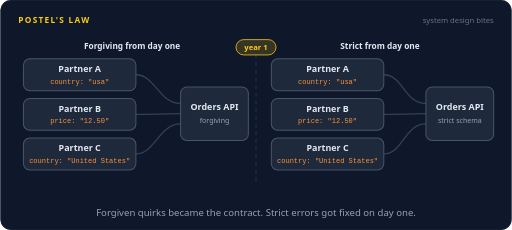
t = 0.00 s
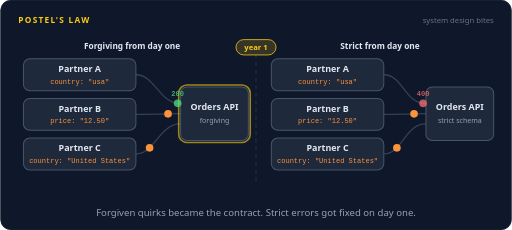
t = 1.65 s
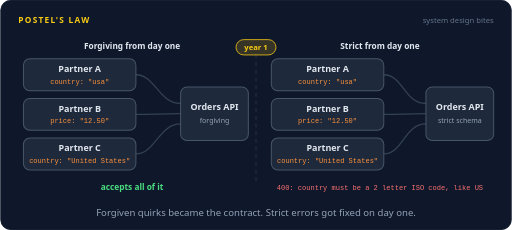
t = 3.30 s
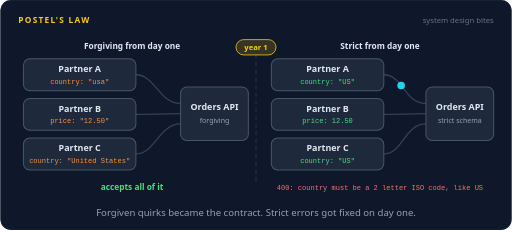
t = 4.96 s
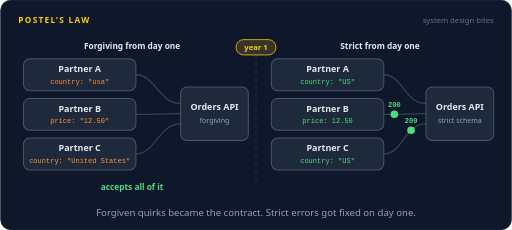
t = 6.68 s
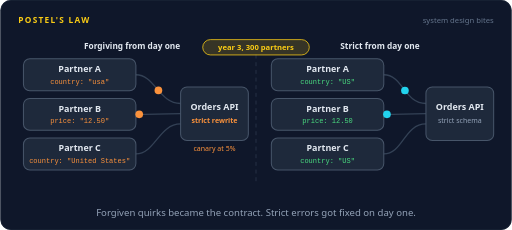
t = 8.26 s

The animated SVG that drew these frames (rendered in a browser with its animation timeline set to each time). Animation: 79 SMIL elements (animate=49,animateMotion=30); frames cover the first 8.26 s, repeats indefinitely.

<svg xmlns="http://www.w3.org/2000/svg" width="800" height="360" viewBox="0 0 800 360" role="img" aria-labelledby="title desc"><title id="title">Postel's law</title><desc id="desc">Three partner apps send orders with quirks: country usa, price as text, country United States. Left: a forgiving orders API accepts all of it in year 1, and in year 3 a strict rewrite on a 5% canary fails 18% of partner requests. Right: a strict API answers 400 and names the bad field, the partners fix it once, and in year 3 every request still passes.</desc><rect width="800" height="360" rx="16" fill="#0f172a"/><rect x="0.5" y="0.5" width="799" height="359" rx="16" fill="none" stroke="#1e293b"/><text x="28" y="36" font-family="system-ui,-apple-system,'Segoe UI',Roboto,Helvetica,Arial,sans-serif" font-size="13" font-weight="700" letter-spacing="2" fill="#facc15">POSTEL'S LAW</text><text x="772" y="36" font-family="system-ui,-apple-system,'Segoe UI',Roboto,Helvetica,Arial,sans-serif" font-size="12" fill="#64748b" text-anchor="end">system design bites</text><path d="M400,86 L400,290" fill="none" stroke="#334155" stroke-width="1" stroke-linecap="round" stroke-linejoin="round" stroke-dasharray="5 7"></path><text x="206" y="76" font-family="system-ui,-apple-system,'Segoe UI',Roboto,Helvetica,Arial,sans-serif" font-size="13" font-weight="700" fill="#e2e8f0" text-anchor="middle">Forgiving from day one</text><text x="594" y="76" font-family="system-ui,-apple-system,'Segoe UI',Roboto,Helvetica,Arial,sans-serif" font-size="13" font-weight="700" fill="#e2e8f0" text-anchor="middle">Strict from day one</text><g opacity="0"><animate attributeName="opacity" dur="16s" repeatCount="indefinite" calcMode="linear" keyTimes="0;0.435;0.45;0.9812;0.9875;1" values="1;1;0;0;1;1"/><rect x="368.68" y="62" width="62.64" height="24" rx="12" fill="#facc15" fill-opacity="0.16" stroke="#facc15" stroke-width="1.2"/><text x="400" y="78.32" font-family="system-ui,-apple-system,'Segoe UI',Roboto,Helvetica,Arial,sans-serif" font-size="12" font-weight="600" fill="#facc15" text-anchor="middle">year 1</text></g><g opacity="0"><animate attributeName="opacity" dur="16s" repeatCount="indefinite" calcMode="linear" keyTimes="0;0.45;0.465;0.935;0.95;1" values="0;0;1;1;0;0"/><rect x="316.6" y="62" width="166.8" height="24" rx="12" fill="#facc15" fill-opacity="0.16" stroke="#facc15" stroke-width="1.2"/><text x="400" y="78.32" font-family="system-ui,-apple-system,'Segoe UI',Roboto,Helvetica,Arial,sans-serif" font-size="12" font-weight="600" fill="#facc15" text-anchor="middle">year 3, 300 partners</text></g><path d="M212,117 C242,117 248,162 282,162" fill="none" stroke="#334155" stroke-width="2" stroke-linecap="round" stroke-linejoin="round"></path><path d="M212,179 C242,179 248,178 282,178" fill="none" stroke="#334155" stroke-width="2" stroke-linecap="round" stroke-linejoin="round"></path><path d="M212,241 C242,241 248,194 282,194" fill="none" stroke="#334155" stroke-width="2" stroke-linecap="round" stroke-linejoin="round"></path><rect x="36" y="92" width="176" height="50" rx="10" fill="#1e293b" stroke="#475569" stroke-width="1.6"/><g opacity="0"><animate attributeName="opacity" dur="16s" repeatCount="indefinite" calcMode="linear" keyTimes="0;0.5687;0.5837;0.935;0.95;1" values="0;0;1;1;0;0"/><rect x="36" y="92" width="176" height="50" rx="10" fill="none" stroke="#f87171" stroke-width="1.8"/></g><text x="124" y="113" font-family="system-ui,-apple-system,'Segoe UI',Roboto,Helvetica,Arial,sans-serif" font-size="14" font-weight="600" fill="#e2e8f0" text-anchor="middle">Partner A</text><text x="124" y="131" font-family="ui-monospace,SFMono-Regular,Menlo,Consolas,monospace" font-size="11" font-weight="400" fill="#fb923c" text-anchor="middle">country: "usa"</text><rect x="36" y="154" width="176" height="50" rx="10" fill="#1e293b" stroke="#475569" stroke-width="1.6"/><g opacity="0"><animate attributeName="opacity" dur="16s" repeatCount="indefinite" calcMode="linear" keyTimes="0;0.5938;0.6088;0.935;0.95;1" values="0;0;1;1;0;0"/><rect x="36" y="154" width="176" height="50" rx="10" fill="none" stroke="#f87171" stroke-width="1.8"/></g><text x="124" y="175" font-family="system-ui,-apple-system,'Segoe UI',Roboto,Helvetica,Arial,sans-serif" font-size="14" font-weight="600" fill="#e2e8f0" text-anchor="middle">Partner B</text><text x="124" y="193" font-family="ui-monospace,SFMono-Regular,Menlo,Consolas,monospace" font-size="11" font-weight="400" fill="#fb923c" text-anchor="middle">price: "12.50"</text><rect x="36" y="216" width="176" height="50" rx="10" fill="#1e293b" stroke="#475569" stroke-width="1.6"/><g opacity="0"><animate attributeName="opacity" dur="16s" repeatCount="indefinite" calcMode="linear" keyTimes="0;0.6188;0.6338;0.935;0.95;1" values="0;0;1;1;0;0"/><rect x="36" y="216" width="176" height="50" rx="10" fill="none" stroke="#f87171" stroke-width="1.8"/></g><text x="124" y="237" font-family="system-ui,-apple-system,'Segoe UI',Roboto,Helvetica,Arial,sans-serif" font-size="14" font-weight="600" fill="#e2e8f0" text-anchor="middle">Partner C</text><text x="124" y="255" font-family="ui-monospace,SFMono-Regular,Menlo,Consolas,monospace" font-size="11" font-weight="400" fill="#fb923c" text-anchor="middle">country: "United States"</text><rect x="282" y="136" width="106" height="84" rx="10" fill="#1e293b" stroke="#475569" stroke-width="1.6"/><rect x="279" y="133" width="112" height="90" rx="13" fill="none" stroke="#facc15" stroke-width="2.5" opacity="0"><animate attributeName="opacity" dur="16s" repeatCount="indefinite" calcMode="linear" keyTimes="0;0.0938;0.1087;0.185;0.2;1" values="0;0;1;1;0;0"/></rect><text x="335" y="172" font-family="system-ui,-apple-system,'Segoe UI',Roboto,Helvetica,Arial,sans-serif" font-size="14" font-weight="600" fill="#e2e8f0" text-anchor="middle">Orders API</text><text x="335" y="192" font-family="system-ui,-apple-system,'Segoe UI',Roboto,Helvetica,Arial,sans-serif" font-size="11" font-weight="400" fill="#94a3b8" text-anchor="middle" opacity="0">forgiving<animate attributeName="opacity" dur="16s" repeatCount="indefinite" calcMode="linear" keyTimes="0;0.435;0.45;0.9812;0.9875;1" values="1;1;0;0;1;1"/></text><text x="335" y="192" font-family="system-ui,-apple-system,'Segoe UI',Roboto,Helvetica,Arial,sans-serif" font-size="11" font-weight="600" fill="#fb923c" text-anchor="middle" opacity="0">strict rewrite<animate attributeName="opacity" dur="16s" repeatCount="indefinite" calcMode="linear" keyTimes="0;0.45;0.465;0.935;0.95;1" values="0;0;1;1;0;0"/></text><text x="335" y="236" font-family="system-ui,-apple-system,'Segoe UI',Roboto,Helvetica,Arial,sans-serif" font-size="11" font-weight="400" fill="#fb923c" text-anchor="middle" opacity="0">canary at 5%<animate attributeName="opacity" dur="16s" repeatCount="indefinite" calcMode="linear" keyTimes="0;0.45;0.465;0.935;0.95;1" values="0;0;1;1;0;0"/></text><text x="206" y="298" font-family="system-ui,-apple-system,'Segoe UI',Roboto,Helvetica,Arial,sans-serif" font-size="13" font-weight="600" fill="#4ade80" text-anchor="middle" opacity="0">accepts all of it<animate attributeName="opacity" dur="16s" repeatCount="indefinite" calcMode="linear" keyTimes="0;0.1625;0.1775;0.435;0.45;1" values="0;0;1;1;0;0"/></text><text x="206" y="298" font-family="system-ui,-apple-system,'Segoe UI',Roboto,Helvetica,Arial,sans-serif" font-size="13" font-weight="600" fill="#f87171" text-anchor="middle" opacity="0">18% of partner requests fail<animate attributeName="opacity" dur="16s" repeatCount="indefinite" calcMode="linear" keyTimes="0;0.625;0.64;0.935;0.95;1" values="0;0;1;1;0;0"/></text><g opacity="0"><animate attributeName="opacity" dur="16s" repeatCount="indefinite" calcMode="linear" keyTimes="0;0.0375;0.0415;0.0897;0.0938;1" values="0;0;1;1;0;0"/><animateMotion dur="16s" repeatCount="indefinite" calcMode="linear" keyPoints="0;0;1;1" keyTimes="0;0.0375;0.0938;1" path="M212,117 C242,117 248,162 282,162"/><circle r="6" fill="#fb923c"></circle></g><g opacity="0"><animate attributeName="opacity" dur="16s" repeatCount="indefinite" calcMode="linear" keyTimes="0;0.1;0.104;0.1522;0.1562;1" values="0;0;1;1;0;0"/><animateMotion dur="16s" repeatCount="indefinite" calcMode="linear" keyPoints="0;0;1;1" keyTimes="0;0.1;0.1562;1" path="M282,162 C248,162 242,117 212,117"/><circle r="6" fill="#4ade80"></circle><text y="-11" font-family="ui-monospace,SFMono-Regular,Menlo,Consolas,monospace" font-size="11" font-weight="600" fill="#4ade80" text-anchor="middle">200</text></g><g opacity="0"><animate attributeName="opacity" dur="16s" repeatCount="indefinite" calcMode="linear" keyTimes="0;0.4875;0.4915;0.5397;0.5437;1" values="0;0;1;1;0;0"/><animateMotion dur="16s" repeatCount="indefinite" calcMode="linear" keyPoints="0;0;1;1" keyTimes="0;0.4875;0.5437;1" path="M212,117 C242,117 248,162 282,162"/><circle r="6" fill="#fb923c"></circle></g><g opacity="0"><animate attributeName="opacity" dur="16s" repeatCount="indefinite" calcMode="linear" keyTimes="0;0.55;0.554;0.6022;0.6062;1" values="0;0;1;1;0;0"/><animateMotion dur="16s" repeatCount="indefinite" calcMode="linear" keyPoints="0;0;1;1" keyTimes="0;0.55;0.6062;1" path="M282,162 C248,162 242,117 212,117"/><circle r="6" fill="#f87171"></circle><text y="-11" font-family="ui-monospace,SFMono-Regular,Menlo,Consolas,monospace" font-size="11" font-weight="600" fill="#f87171" text-anchor="middle">400</text></g><g opacity="0"><animate attributeName="opacity" dur="16s" repeatCount="indefinite" calcMode="linear" keyTimes="0;0.0625;0.0665;0.1147;0.1187;1" values="0;0;1;1;0;0"/><animateMotion dur="16s" repeatCount="indefinite" calcMode="linear" keyPoints="0;0;1;1" keyTimes="0;0.0625;0.1187;1" path="M212,179 C242,179 248,178 282,178"/><circle r="6" fill="#fb923c"></circle></g><g opacity="0"><animate attributeName="opacity" dur="16s" repeatCount="indefinite" calcMode="linear" keyTimes="0;0.125;0.129;0.1772;0.1812;1" values="0;0;1;1;0;0"/><animateMotion dur="16s" repeatCount="indefinite" calcMode="linear" keyPoints="0;0;1;1" keyTimes="0;0.125;0.1812;1" path="M282,178 C248,178 242,179 212,179"/><circle r="6" fill="#4ade80"></circle><text y="-11" font-family="ui-monospace,SFMono-Regular,Menlo,Consolas,monospace" font-size="11" font-weight="600" fill="#4ade80" text-anchor="middle">200</text></g><g opacity="0"><animate attributeName="opacity" dur="16s" repeatCount="indefinite" calcMode="linear" keyTimes="0;0.5125;0.5165;0.5647;0.5687;1" values="0;0;1;1;0;0"/><animateMotion dur="16s" repeatCount="indefinite" calcMode="linear" keyPoints="0;0;1;1" keyTimes="0;0.5125;0.5687;1" path="M212,179 C242,179 248,178 282,178"/><circle r="6" fill="#fb923c"></circle></g><g opacity="0"><animate attributeName="opacity" dur="16s" repeatCount="indefinite" calcMode="linear" keyTimes="0;0.575;0.579;0.6272;0.6312;1" values="0;0;1;1;0;0"/><animateMotion dur="16s" repeatCount="indefinite" calcMode="linear" keyPoints="0;0;1;1" keyTimes="0;0.575;0.6312;1" path="M282,178 C248,178 242,179 212,179"/><circle r="6" fill="#f87171"></circle><text y="-11" font-family="ui-monospace,SFMono-Regular,Menlo,Consolas,monospace" font-size="11" font-weight="600" fill="#f87171" text-anchor="middle">400</text></g><g opacity="0"><animate attributeName="opacity" dur="16s" repeatCount="indefinite" calcMode="linear" keyTimes="0;0.0875;0.0915;0.1397;0.1437;1" values="0;0;1;1;0;0"/><animateMotion dur="16s" repeatCount="indefinite" calcMode="linear" keyPoints="0;0;1;1" keyTimes="0;0.0875;0.1437;1" path="M212,241 C242,241 248,194 282,194"/><circle r="6" fill="#fb923c"></circle></g><g opacity="0"><animate attributeName="opacity" dur="16s" repeatCount="indefinite" calcMode="linear" keyTimes="0;0.15;0.154;0.2022;0.2062;1" values="0;0;1;1;0;0"/><animateMotion dur="16s" repeatCount="indefinite" calcMode="linear" keyPoints="0;0;1;1" keyTimes="0;0.15;0.2062;1" path="M282,194 C248,194 242,241 212,241"/><circle r="6" fill="#4ade80"></circle><text y="-11" font-family="ui-monospace,SFMono-Regular,Menlo,Consolas,monospace" font-size="11" font-weight="600" fill="#4ade80" text-anchor="middle">200</text></g><g opacity="0"><animate attributeName="opacity" dur="16s" repeatCount="indefinite" calcMode="linear" keyTimes="0;0.5375;0.5415;0.5897;0.5938;1" values="0;0;1;1;0;0"/><animateMotion dur="16s" repeatCount="indefinite" calcMode="linear" keyPoints="0;0;1;1" keyTimes="0;0.5375;0.5938;1" path="M212,241 C242,241 248,194 282,194"/><circle r="6" fill="#fb923c"></circle></g><g opacity="0"><animate attributeName="opacity" dur="16s" repeatCount="indefinite" calcMode="linear" keyTimes="0;0.6;0.604;0.6522;0.6562;1" values="0;0;1;1;0;0"/><animateMotion dur="16s" repeatCount="indefinite" calcMode="linear" keyPoints="0;0;1;1" keyTimes="0;0.6;0.6562;1" path="M282,194 C248,194 242,241 212,241"/><circle r="6" fill="#f87171"></circle><text y="-11" font-family="ui-monospace,SFMono-Regular,Menlo,Consolas,monospace" font-size="11" font-weight="600" fill="#f87171" text-anchor="middle">400</text></g><path d="M600,117 C630,117 632,162 666,162" fill="none" stroke="#334155" stroke-width="2" stroke-linecap="round" stroke-linejoin="round"></path><path d="M600,179 C630,179 632,178 666,178" fill="none" stroke="#334155" stroke-width="2" stroke-linecap="round" stroke-linejoin="round"></path><path d="M600,241 C630,241 632,194 666,194" fill="none" stroke="#334155" stroke-width="2" stroke-linecap="round" stroke-linejoin="round"></path><rect x="424" y="92" width="176" height="50" rx="10" fill="#1e293b" stroke="#475569" stroke-width="1.6"/><text x="512" y="113" font-family="system-ui,-apple-system,'Segoe UI',Roboto,Helvetica,Arial,sans-serif" font-size="14" font-weight="600" fill="#e2e8f0" text-anchor="middle">Partner A</text><text x="512" y="131" font-family="ui-monospace,SFMono-Regular,Menlo,Consolas,monospace" font-size="11" font-weight="400" fill="#fb923c" text-anchor="middle" opacity="0">country: "usa"<animate attributeName="opacity" dur="16s" repeatCount="indefinite" calcMode="linear" keyTimes="0;0.2225;0.2375;0.9812;0.9875;1" values="1;1;0;0;1;1"/></text><text x="512" y="131" font-family="ui-monospace,SFMono-Regular,Menlo,Consolas,monospace" font-size="11" font-weight="400" fill="#4ade80" text-anchor="middle" opacity="0">country: "US"<animate attributeName="opacity" dur="16s" repeatCount="indefinite" calcMode="linear" keyTimes="0;0.2375;0.2525;0.935;0.95;1" values="0;0;1;1;0;0"/></text><rect x="424" y="154" width="176" height="50" rx="10" fill="#1e293b" stroke="#475569" stroke-width="1.6"/><text x="512" y="175" font-family="system-ui,-apple-system,'Segoe UI',Roboto,Helvetica,Arial,sans-serif" font-size="14" font-weight="600" fill="#e2e8f0" text-anchor="middle">Partner B</text><text x="512" y="193" font-family="ui-monospace,SFMono-Regular,Menlo,Consolas,monospace" font-size="11" font-weight="400" fill="#fb923c" text-anchor="middle" opacity="0">price: "12.50"<animate attributeName="opacity" dur="16s" repeatCount="indefinite" calcMode="linear" keyTimes="0;0.2375;0.2525;0.9812;0.9875;1" values="1;1;0;0;1;1"/></text><text x="512" y="193" font-family="ui-monospace,SFMono-Regular,Menlo,Consolas,monospace" font-size="11" font-weight="400" fill="#4ade80" text-anchor="middle" opacity="0">price: 12.50<animate attributeName="opacity" dur="16s" repeatCount="indefinite" calcMode="linear" keyTimes="0;0.2525;0.2675;0.935;0.95;1" values="0;0;1;1;0;0"/></text><rect x="424" y="216" width="176" height="50" rx="10" fill="#1e293b" stroke="#475569" stroke-width="1.6"/><text x="512" y="237" font-family="system-ui,-apple-system,'Segoe UI',Roboto,Helvetica,Arial,sans-serif" font-size="14" font-weight="600" fill="#e2e8f0" text-anchor="middle">Partner C</text><text x="512" y="255" font-family="ui-monospace,SFMono-Regular,Menlo,Consolas,monospace" font-size="11" font-weight="400" fill="#fb923c" text-anchor="middle" opacity="0">country: "United States"<animate attributeName="opacity" dur="16s" repeatCount="indefinite" calcMode="linear" keyTimes="0;0.2525;0.2675;0.9812;0.9875;1" values="1;1;0;0;1;1"/></text><text x="512" y="255" font-family="ui-monospace,SFMono-Regular,Menlo,Consolas,monospace" font-size="11" font-weight="400" fill="#4ade80" text-anchor="middle" opacity="0">country: "US"<animate attributeName="opacity" dur="16s" repeatCount="indefinite" calcMode="linear" keyTimes="0;0.2675;0.2825;0.935;0.95;1" values="0;0;1;1;0;0"/></text><rect x="666" y="136" width="106" height="84" rx="10" fill="#1e293b" stroke="#475569" stroke-width="1.6"/><text x="719" y="172" font-family="system-ui,-apple-system,'Segoe UI',Roboto,Helvetica,Arial,sans-serif" font-size="14" font-weight="600" fill="#e2e8f0" text-anchor="middle">Orders API</text><text x="719" y="192" font-family="system-ui,-apple-system,'Segoe UI',Roboto,Helvetica,Arial,sans-serif" font-size="11" font-weight="400" fill="#94a3b8" text-anchor="middle">strict schema</text><text x="594" y="298" font-family="ui-monospace,SFMono-Regular,Menlo,Consolas,monospace" font-size="11" font-weight="400" fill="#f87171" text-anchor="middle" opacity="0">400: country must be a 2 letter ISO code, like US<animate attributeName="opacity" dur="16s" repeatCount="indefinite" calcMode="linear" keyTimes="0;0.1187;0.1337;0.31;0.325;1" values="0;0;1;1;0;0"/></text><text x="594" y="298" font-family="system-ui,-apple-system,'Segoe UI',Roboto,Helvetica,Arial,sans-serif" font-size="13" font-weight="600" fill="#4ade80" text-anchor="middle" opacity="0">fixed once, every request passes<animate attributeName="opacity" dur="16s" repeatCount="indefinite" calcMode="linear" keyTimes="0;0.625;0.64;0.935;0.95;1" values="0;0;1;1;0;0"/></text><g opacity="0"><animate attributeName="opacity" dur="16s" repeatCount="indefinite" calcMode="linear" keyTimes="0;0.0375;0.0415;0.0897;0.0938;1" values="0;0;1;1;0;0"/><animateMotion dur="16s" repeatCount="indefinite" calcMode="linear" keyPoints="0;0;1;1" keyTimes="0;0.0375;0.0938;1" path="M600,117 C630,117 632,162 666,162"/><circle r="6" fill="#fb923c"></circle></g><g opacity="0"><animate attributeName="opacity" dur="16s" repeatCount="indefinite" calcMode="linear" keyTimes="0;0.1;0.104;0.1522;0.1562;1" values="0;0;1;1;0;0"/><animateMotion dur="16s" repeatCount="indefinite" calcMode="linear" keyPoints="0;0;1;1" keyTimes="0;0.1;0.1562;1" path="M666,162 C632,162 630,117 600,117"/><circle r="6" fill="#f87171"></circle><text y="-11" font-family="ui-monospace,SFMono-Regular,Menlo,Consolas,monospace" font-size="11" font-weight="600" fill="#f87171" text-anchor="middle">400</text></g><g opacity="0"><animate attributeName="opacity" dur="16s" repeatCount="indefinite" calcMode="linear" keyTimes="0;0.2875;0.2915;0.3397;0.3438;1" values="0;0;1;1;0;0"/><animateMotion dur="16s" repeatCount="indefinite" calcMode="linear" keyPoints="0;0;1;1" keyTimes="0;0.2875;0.3438;1" path="M600,117 C630,117 632,162 666,162"/><circle r="6" fill="#22d3ee"></circle></g><g opacity="0"><animate attributeName="opacity" dur="16s" repeatCount="indefinite" calcMode="linear" keyTimes="0;0.35;0.354;0.4022;0.4062;1" values="0;0;1;1;0;0"/><animateMotion dur="16s" repeatCount="indefinite" calcMode="linear" keyPoints="0;0;1;1" keyTimes="0;0.35;0.4062;1" path="M666,162 C632,162 630,117 600,117"/><circle r="6" fill="#4ade80"></circle><text y="-11" font-family="ui-monospace,SFMono-Regular,Menlo,Consolas,monospace" font-size="11" font-weight="600" fill="#4ade80" text-anchor="middle">200</text></g><g opacity="0"><animate attributeName="opacity" dur="16s" repeatCount="indefinite" calcMode="linear" keyTimes="0;0.4875;0.4915;0.5397;0.5437;1" values="0;0;1;1;0;0"/><animateMotion dur="16s" repeatCount="indefinite" calcMode="linear" keyPoints="0;0;1;1" keyTimes="0;0.4875;0.5437;1" path="M600,117 C630,117 632,162 666,162"/><circle r="6" fill="#22d3ee"></circle></g><g opacity="0"><animate attributeName="opacity" dur="16s" repeatCount="indefinite" calcMode="linear" keyTimes="0;0.55;0.554;0.6022;0.6062;1" values="0;0;1;1;0;0"/><animateMotion dur="16s" repeatCount="indefinite" calcMode="linear" keyPoints="0;0;1;1" keyTimes="0;0.55;0.6062;1" path="M666,162 C632,162 630,117 600,117"/><circle r="6" fill="#4ade80"></circle><text y="-11" font-family="ui-monospace,SFMono-Regular,Menlo,Consolas,monospace" font-size="11" font-weight="600" fill="#4ade80" text-anchor="middle">200</text></g><g opacity="0"><animate attributeName="opacity" dur="16s" repeatCount="indefinite" calcMode="linear" keyTimes="0;0.0625;0.0665;0.1147;0.1187;1" values="0;0;1;1;0;0"/><animateMotion dur="16s" repeatCount="indefinite" calcMode="linear" keyPoints="0;0;1;1" keyTimes="0;0.0625;0.1187;1" path="M600,179 C630,179 632,178 666,178"/><circle r="6" fill="#fb923c"></circle></g><g opacity="0"><animate attributeName="opacity" dur="16s" repeatCount="indefinite" calcMode="linear" keyTimes="0;0.125;0.129;0.1772;0.1812;1" values="0;0;1;1;0;0"/><animateMotion dur="16s" repeatCount="indefinite" calcMode="linear" keyPoints="0;0;1;1" keyTimes="0;0.125;0.1812;1" path="M666,178 C632,178 630,179 600,179"/><circle r="6" fill="#f87171"></circle><text y="-11" font-family="ui-monospace,SFMono-Regular,Menlo,Consolas,monospace" font-size="11" font-weight="600" fill="#f87171" text-anchor="middle">400</text></g><g opacity="0"><animate attributeName="opacity" dur="16s" repeatCount="indefinite" calcMode="linear" keyTimes="0;0.3125;0.3165;0.3648;0.3688;1" values="0;0;1;1;0;0"/><animateMotion dur="16s" repeatCount="indefinite" calcMode="linear" keyPoints="0;0;1;1" keyTimes="0;0.3125;0.3688;1" path="M600,179 C630,179 632,178 666,178"/><circle r="6" fill="#22d3ee"></circle></g><g opacity="0"><animate attributeName="opacity" dur="16s" repeatCount="indefinite" calcMode="linear" keyTimes="0;0.375;0.379;0.4273;0.4313;1" values="0;0;1;1;0;0"/><animateMotion dur="16s" repeatCount="indefinite" calcMode="linear" keyPoints="0;0;1;1" keyTimes="0;0.375;0.4313;1" path="M666,178 C632,178 630,179 600,179"/><circle r="6" fill="#4ade80"></circle><text y="-11" font-family="ui-monospace,SFMono-Regular,Menlo,Consolas,monospace" font-size="11" font-weight="600" fill="#4ade80" text-anchor="middle">200</text></g><g opacity="0"><animate attributeName="opacity" dur="16s" repeatCount="indefinite" calcMode="linear" keyTimes="0;0.5125;0.5165;0.5647;0.5687;1" values="0;0;1;1;0;0"/><animateMotion dur="16s" repeatCount="indefinite" calcMode="linear" keyPoints="0;0;1;1" keyTimes="0;0.5125;0.5687;1" path="M600,179 C630,179 632,178 666,178"/><circle r="6" fill="#22d3ee"></circle></g><g opacity="0"><animate attributeName="opacity" dur="16s" repeatCount="indefinite" calcMode="linear" keyTimes="0;0.575;0.579;0.6272;0.6312;1" values="0;0;1;1;0;0"/><animateMotion dur="16s" repeatCount="indefinite" calcMode="linear" keyPoints="0;0;1;1" keyTimes="0;0.575;0.6312;1" path="M666,178 C632,178 630,179 600,179"/><circle r="6" fill="#4ade80"></circle><text y="-11" font-family="ui-monospace,SFMono-Regular,Menlo,Consolas,monospace" font-size="11" font-weight="600" fill="#4ade80" text-anchor="middle">200</text></g><g opacity="0"><animate attributeName="opacity" dur="16s" repeatCount="indefinite" calcMode="linear" keyTimes="0;0.0875;0.0915;0.1397;0.1437;1" values="0;0;1;1;0;0"/><animateMotion dur="16s" repeatCount="indefinite" calcMode="linear" keyPoints="0;0;1;1" keyTimes="0;0.0875;0.1437;1" path="M600,241 C630,241 632,194 666,194"/><circle r="6" fill="#fb923c"></circle></g><g opacity="0"><animate attributeName="opacity" dur="16s" repeatCount="indefinite" calcMode="linear" keyTimes="0;0.15;0.154;0.2022;0.2062;1" values="0;0;1;1;0;0"/><animateMotion dur="16s" repeatCount="indefinite" calcMode="linear" keyPoints="0;0;1;1" keyTimes="0;0.15;0.2062;1" path="M666,194 C632,194 630,241 600,241"/><circle r="6" fill="#f87171"></circle><text y="-11" font-family="ui-monospace,SFMono-Regular,Menlo,Consolas,monospace" font-size="11" font-weight="600" fill="#f87171" text-anchor="middle">400</text></g><g opacity="0"><animate attributeName="opacity" dur="16s" repeatCount="indefinite" calcMode="linear" keyTimes="0;0.3375;0.3415;0.3897;0.3937;1" values="0;0;1;1;0;0"/><animateMotion dur="16s" repeatCount="indefinite" calcMode="linear" keyPoints="0;0;1;1" keyTimes="0;0.3375;0.3937;1" path="M600,241 C630,241 632,194 666,194"/><circle r="6" fill="#22d3ee"></circle></g><g opacity="0"><animate attributeName="opacity" dur="16s" repeatCount="indefinite" calcMode="linear" keyTimes="0;0.4;0.404;0.4522;0.4562;1" values="0;0;1;1;0;0"/><animateMotion dur="16s" repeatCount="indefinite" calcMode="linear" keyPoints="0;0;1;1" keyTimes="0;0.4;0.4562;1" path="M666,194 C632,194 630,241 600,241"/><circle r="6" fill="#4ade80"></circle><text y="-11" font-family="ui-monospace,SFMono-Regular,Menlo,Consolas,monospace" font-size="11" font-weight="600" fill="#4ade80" text-anchor="middle">200</text></g><g opacity="0"><animate attributeName="opacity" dur="16s" repeatCount="indefinite" calcMode="linear" keyTimes="0;0.5375;0.5415;0.5897;0.5938;1" values="0;0;1;1;0;0"/><animateMotion dur="16s" repeatCount="indefinite" calcMode="linear" keyPoints="0;0;1;1" keyTimes="0;0.5375;0.5938;1" path="M600,241 C630,241 632,194 666,194"/><circle r="6" fill="#22d3ee"></circle></g><g opacity="0"><animate attributeName="opacity" dur="16s" repeatCount="indefinite" calcMode="linear" keyTimes="0;0.6;0.604;0.6522;0.6562;1" values="0;0;1;1;0;0"/><animateMotion dur="16s" repeatCount="indefinite" calcMode="linear" keyPoints="0;0;1;1" keyTimes="0;0.6;0.6562;1" path="M666,194 C632,194 630,241 600,241"/><circle r="6" fill="#4ade80"></circle><text y="-11" font-family="ui-monospace,SFMono-Regular,Menlo,Consolas,monospace" font-size="11" font-weight="600" fill="#4ade80" text-anchor="middle">200</text></g><text x="400.0" y="338" font-family="system-ui,-apple-system,'Segoe UI',Roboto,Helvetica,Arial,sans-serif" font-size="15" fill="#94a3b8" text-anchor="middle">Forgiven quirks became the contract. Strict errors got fixed on day one.</text></svg>
